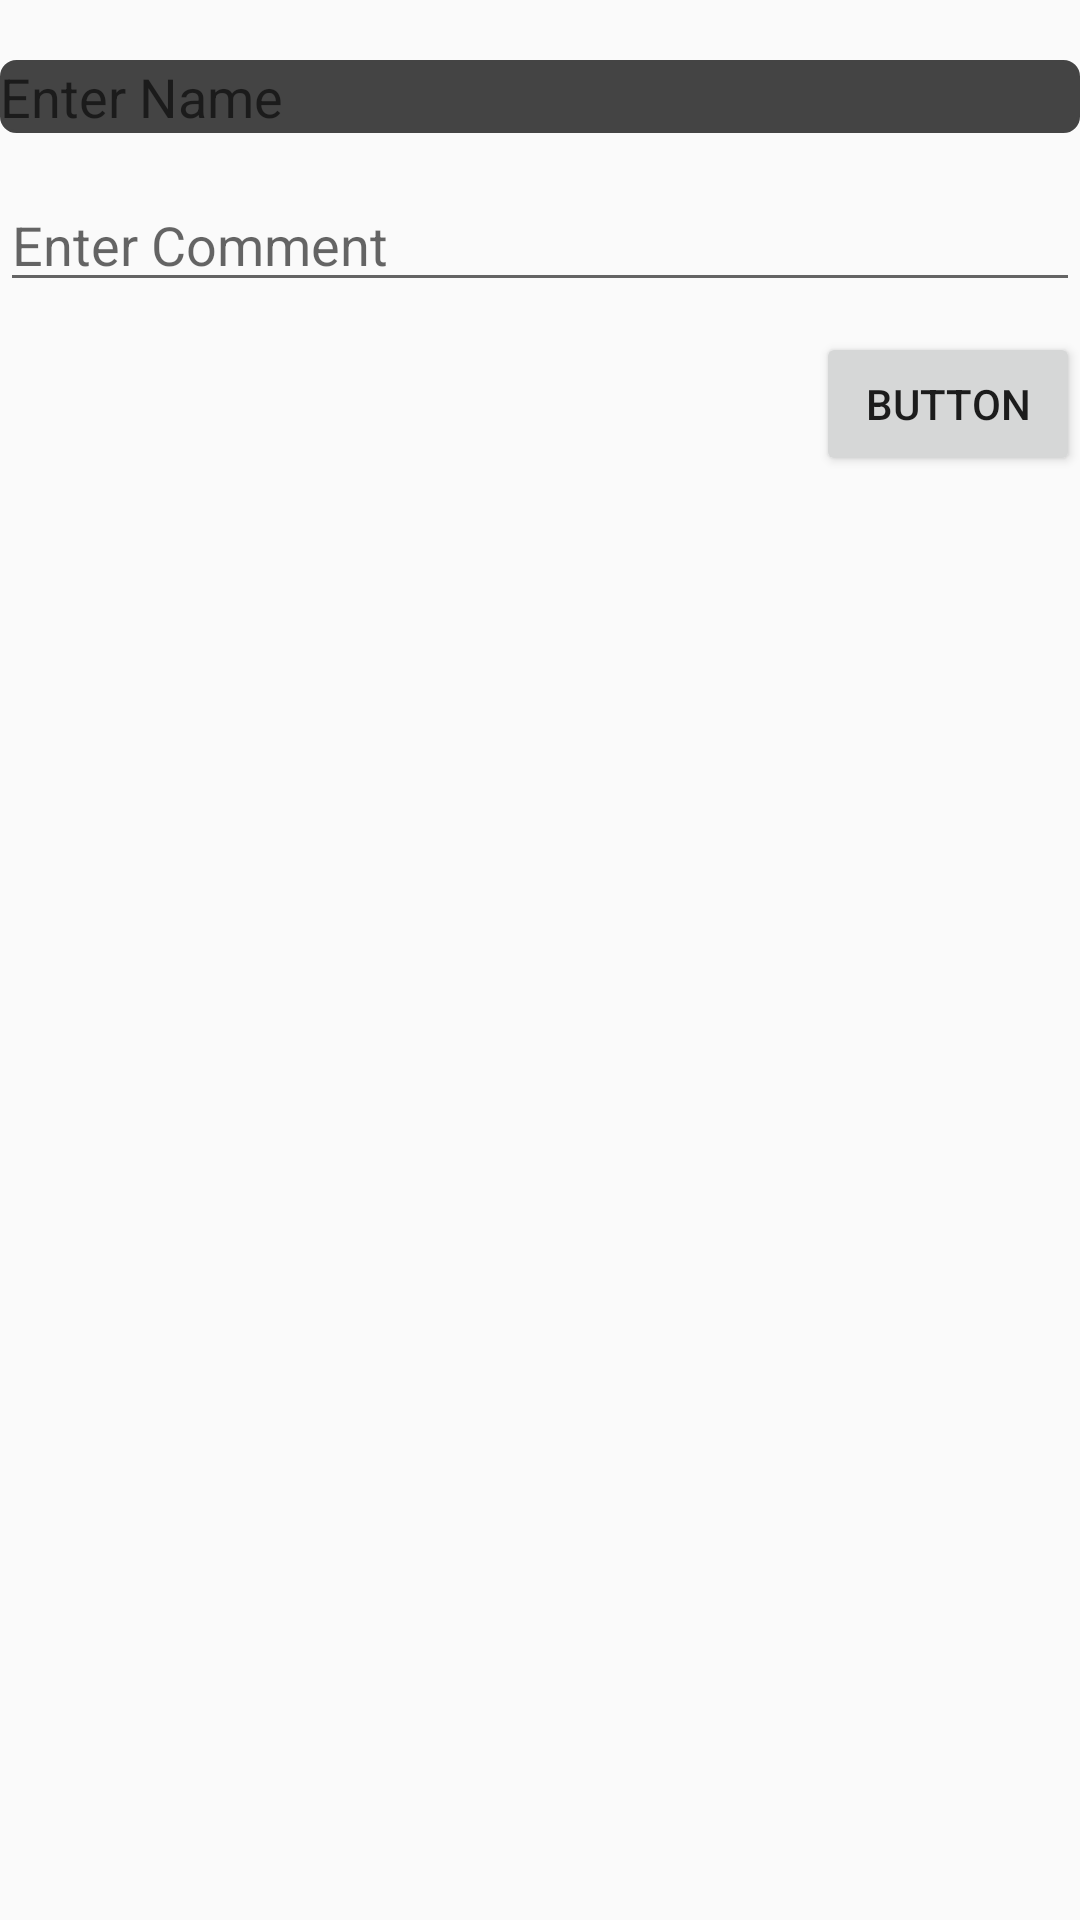

Write the Android layout XML for this screen, with the resource values it uses.
<!-- AndroidManifest.xml: application theme AppTheme -->
<!-- res/layout/activity_main.xml -->
<?xml version="1.0" encoding="utf-8"?>
<androidx.constraintlayout.widget.ConstraintLayout xmlns:android="http://schemas.android.com/apk/res/android"
    xmlns:app="http://schemas.android.com/apk/res-auto"
    xmlns:tools="http://schemas.android.com/tools"
    android:layout_width="match_parent"
    android:layout_height="match_parent"
    tools:context=".MainActivity">

    <Button
        android:id="@+id/Post"
        android:layout_width="wrap_content"
        android:layout_height="wrap_content"
        android:layout_marginStart="298dp"
        android:layout_marginTop="10dp"
        android:layout_marginEnd="26dp"
        android:text="Button"
        app:layout_constraintEnd_toEndOf="parent"
        app:layout_constraintStart_toStartOf="parent"
        app:layout_constraintTop_toBottomOf="@+id/editTextCaption" />

    <EditText
        android:id="@+id/editTextName"
        android:layout_width="match_parent"
        android:layout_height="wrap_content"
        android:layout_marginTop="20dp"
        android:ems="10"
        android:hint="Enter Name"
        android:inputType="textPersonName"
        app:layout_constraintEnd_toEndOf="parent"
        app:layout_constraintStart_toStartOf="parent"
        app:layout_constraintTop_toTopOf="parent"
        android:background="@drawable/edittext_custom"/>

    <EditText
        android:id="@+id/editTextCaption"
        android:layout_width="match_parent"
        android:layout_height="wrap_content"
        android:layout_marginTop="15dp"
        android:ems="10"
        android:hint="Enter Comment"
        android:inputType="textPersonName"
        app:layout_constraintEnd_toEndOf="parent"
        app:layout_constraintStart_toStartOf="parent"
        app:layout_constraintTop_toBottomOf="@+id/editTextName" />

    <ListView
        android:id="@+id/postList"
        android:layout_width="408dp"
        android:layout_height="528dp"
        android:layout_marginTop="10dp"
        app:layout_constraintEnd_toEndOf="parent"
        app:layout_constraintStart_toStartOf="parent"
        app:layout_constraintTop_toBottomOf="@+id/Post" />

</androidx.constraintlayout.widget.ConstraintLayout>
<!-- resources referenced by this layout -->
<resources>
  <!-- drawable edittext_custom (drawable) -->
  <?xml version="1.0" encoding="utf-8"?>
  <shape xmlns:android="http://schemas.android.com/apk/res/android">
      <solid android:color="#444444"></solid>
      <stroke
          android:width="1dp"
          android:color="#444444"></stroke>
      <corners android:radius="5dp"></corners>
  
  </shape>
  <style name="AppTheme" parent="Theme.AppCompat.Light.DarkActionBar">
          
          <item name="colorPrimary">@color/colorPrimary</item>
          <item name="colorPrimaryDark">@color/colorPrimaryDark</item>
          <item name="colorAccent">@color/colorAccent</item>
      </style>
  <!-- not gathered from this repository: default colours our renderer supplied (Android Studio template values) -->
  <color name="colorPrimary">#FF6200EE</color>
  <color name="colorPrimaryDark">#FF3700B3</color>
  <color name="colorAccent">#FF03DAC5</color>
</resources>
